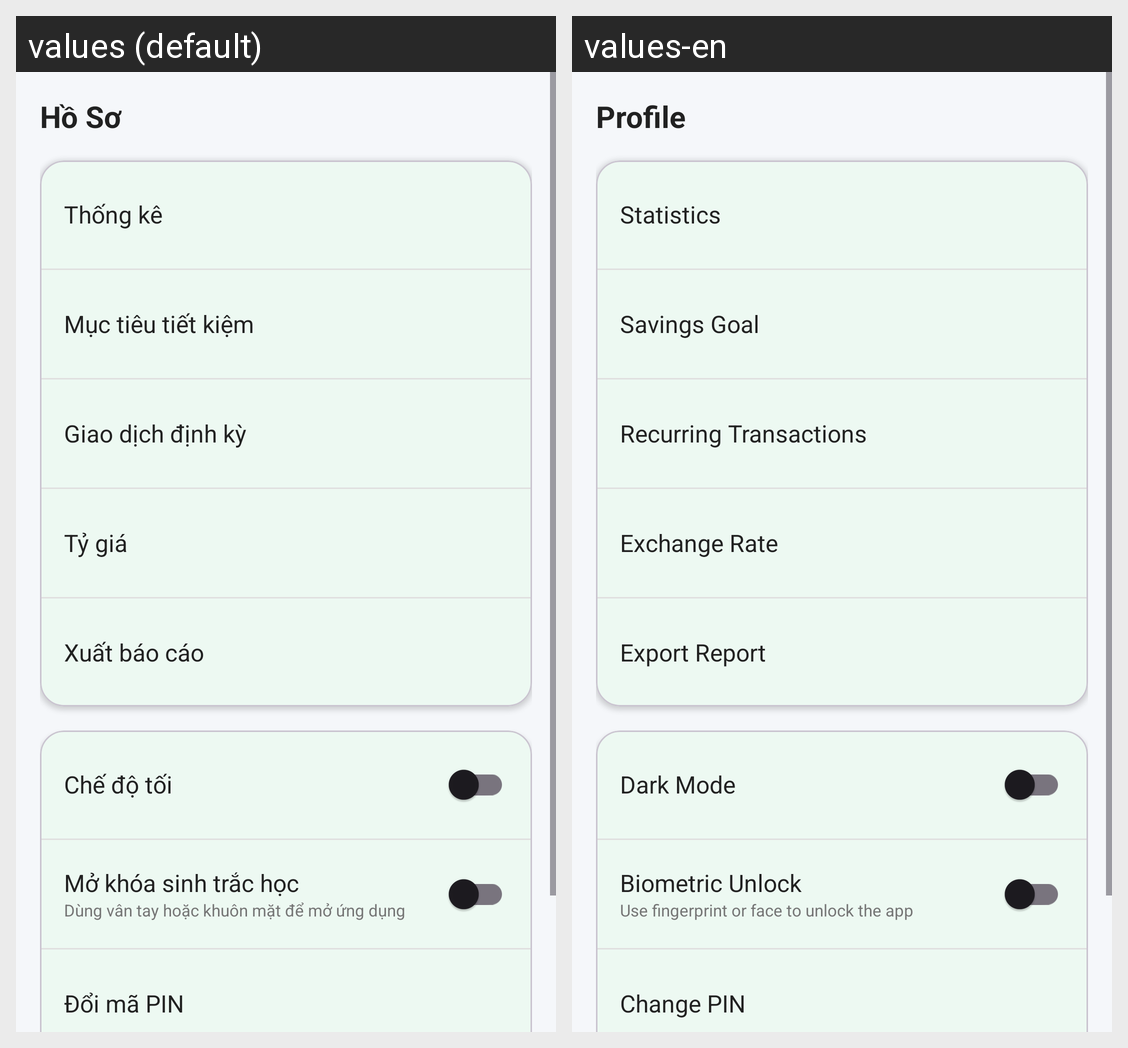

Translations of the strings shown on this Android screen, per locale in the grid:
Android screen res/layout/fragment_profile.xml rendered under 2 locales, left to right: values (default), values-en. Device: Nexus 5 (rendered at 1080×1920; each locale shown at half size, 540×960, under a caption strip naming it); theme Theme.FinaceManager.
Strings drawn on this screen, with the default value and each locale's value (text and hints the layout hard-codes, and strings that could not be matched under every locale, appear in the picture but are not listed):

title_profile
  values: Hồ Sơ
  values-en: Profile

label_statistics
  values: Thống kê
  values-en: Statistics

label_savings_goal
  values: Mục tiêu tiết kiệm
  values-en: Savings Goal

label_recurring_transactions
  values: Giao dịch định kỳ
  values-en: Recurring Transactions

label_exchange_rate
  values: Tỷ giá
  values-en: Exchange Rate

label_export
  values: Xuất báo cáo
  values-en: Export Report

label_dark_mode
  values: Chế độ tối
  values-en: Dark Mode

label_biometric
  values: Mở khóa sinh trắc học
  values-en: Biometric Unlock

label_biometric_desc
  values: Dùng vân tay hoặc khuôn mặt để mở ứng dụng
  values-en: Use fingerprint or face to unlock the app

label_change_pin
  values: Đổi mã PIN
  values-en: Change PIN
